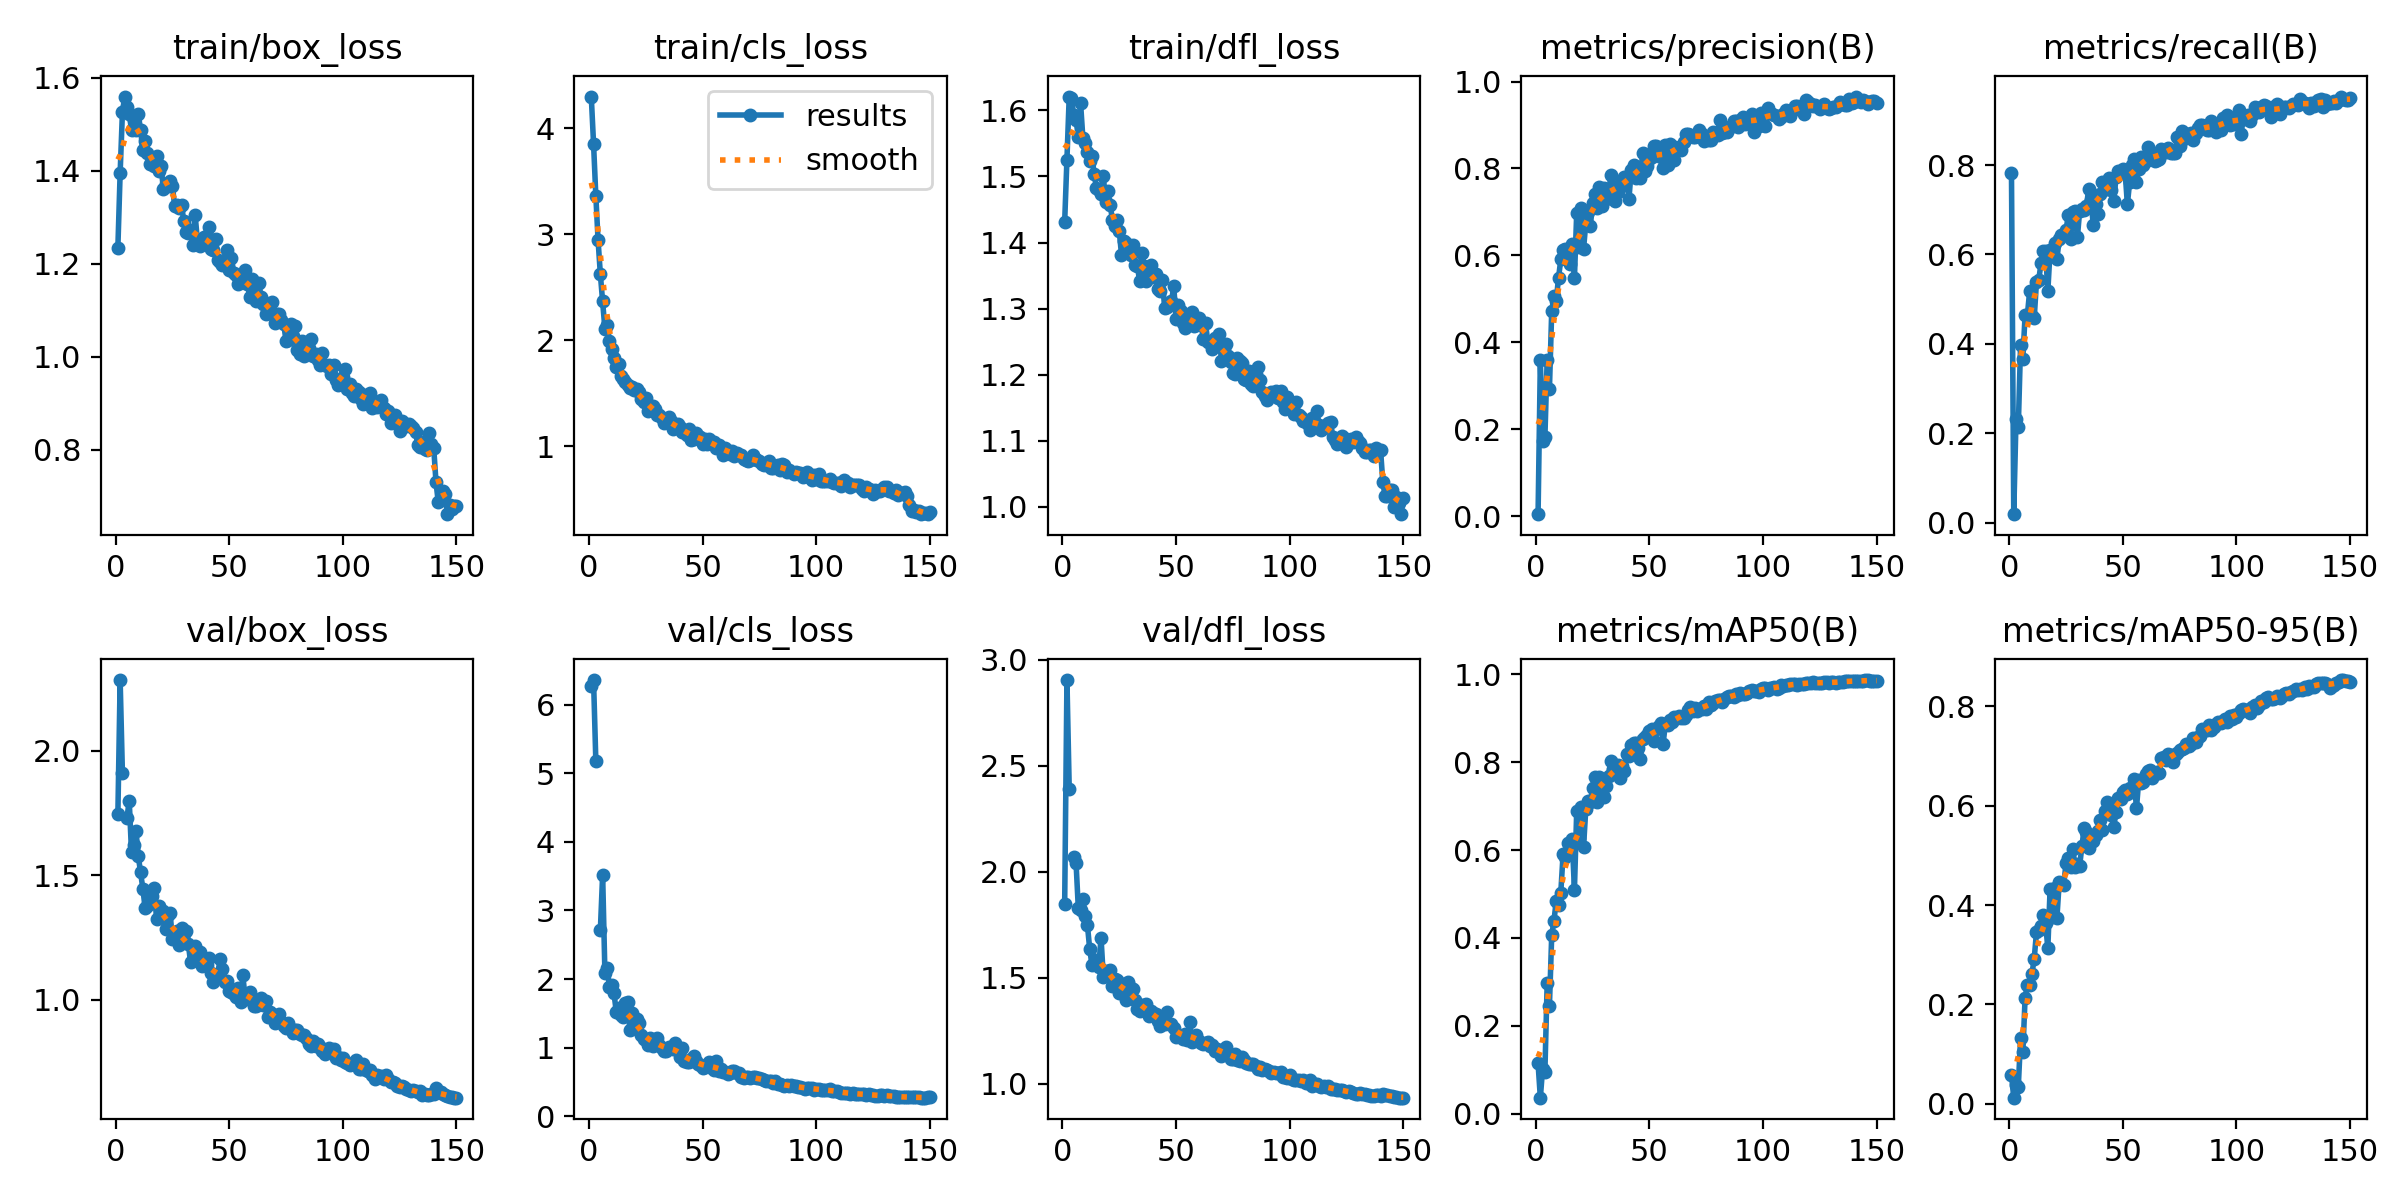

Source data for this figure (header and first rows):
epoch, time, train/box_loss, train/cls_loss, train/dfl_loss, metrics/precision(B), metrics/recall(B), metrics/mAP50(B), metrics/mAP50-95(B), val/box_loss, val/cls_loss, val/dfl_loss, lr/pg0, lr/pg1, lr/pg2
1, 43.25, 1.235, 4.3, 1.431, 0.00484, 0.7815, 0.1142, 0.05834, 1.744, 6.277, 1.848, 0.0006512, 0.0006512, 0.0006512
2, 55.88, 1.396, 3.857, 1.525, 0.3588, 0.01958, 0.03632, 0.01199, 2.284, 6.358, 2.905, 0.001309, 0.001309, 0.001309
3, 68.23, 1.526, 3.364, 1.621, 0.1733, 0.2318, 0.1024, 0.03765, 1.909, 5.184, 2.392, 0.001958, 0.001958, 0.001958
4, 80.48, 1.56, 2.942, 1.618, 0.1815, 0.2146, 0.09502, 0.03364, nan, nan, nan, 0.00196, 0.00196, 0.00196
5, 92.74, 1.537, 2.621, 1.593, 0.3594, 0.397, 0.2962, 0.1315, 1.731, 2.714, 2.068, 0.001947, 0.001947, 0.001947
6, 105, 1.522, 2.367, 1.585, 0.2925, 0.3665, 0.2452, 0.1032, 1.799, 3.521, 2.044, 0.001934, 0.001934, 0.001934
7, 117.2, 1.488, 2.106, 1.56, 0.4719, 0.4652, 0.4058, 0.2133, 1.591, 2.089, 1.829, 0.001921, 0.001921, 0.001921
8, 129.6, 1.512, 2.148, 1.611, 0.5059, 0.4652, 0.4392, 0.2397, 1.622, 2.157, 1.82, 0.001908, 0.001908, 0.001908
9, 141.7, 1.488, 1.989, 1.559, 0.4962, 0.5176, 0.4848, 0.2387, 1.675, 1.884, 1.87, 0.001894, 0.001894, 0.001894
10, 154, 1.522, 1.918, 1.551, 0.5486, 0.4636, 0.4741, 0.2612, 1.575, 1.907, 1.791, 0.001881, 0.001881, 0.001881
11, 166.2, 1.487, 1.831, 1.538, 0.5907, 0.4573, 0.5031, 0.2917, 1.511, 1.791, 1.75, 0.001868, 0.001868, 0.001868
12, 178.5, 1.445, 1.747, 1.524, 0.6114, 0.5384, 0.5901, 0.3448, 1.445, 1.525, 1.638, 0.001855, 0.001855, 0.001855
13, 190.8, 1.464, 1.774, 1.531, 0.6141, 0.5433, 0.5835, 0.3503, 1.366, 1.582, 1.561, 0.001842, 0.001842, 0.001842
14, 203, 1.439, 1.658, 1.503, 0.6151, 0.5803, 0.6162, 0.3571, 1.377, 1.482, 1.563, 0.001828, 0.001828, 0.001828
15, 215.3, 1.415, 1.635, 1.482, 0.5806, 0.6069, 0.6158, 0.3797, 1.414, 1.451, 1.587, 0.001815, 0.001815, 0.001815
16, 227.5, 1.417, 1.609, 1.48, 0.6266, 0.607, 0.6256, 0.3631, 1.416, 1.651, 1.553, 0.001802, 0.001802, 0.001802
17, 239.7, 1.411, 1.578, 1.474, 0.5476, 0.5176, 0.5096, 0.313, 1.45, 1.67, 1.689, 0.001789, 0.001789, 0.001789
18, 252.1, 1.432, 1.553, 1.501, 0.6973, 0.6108, 0.6885, 0.4325, 1.325, 1.252, 1.506, 0.001776, 0.001776, 0.001776
19, 264.4, 1.399, 1.56, 1.462, 0.619, 0.6082, 0.6269, 0.3769, 1.378, 1.509, 1.533, 0.001762, 0.001762, 0.001762
20, 276.6, 1.411, 1.526, 1.477, 0.71, 0.625, 0.6974, 0.4349, 1.338, 1.299, 1.52, 0.001749, 0.001749, 0.001749
21, 288.8, 1.362, 1.538, 1.457, 0.6142, 0.5896, 0.6061, 0.3742, 1.358, 1.417, 1.539, 0.001736, 0.001736, 0.001736
22, 301, 1.371, 1.508, 1.435, 0.6738, 0.6341, 0.6933, 0.446, 1.285, 1.356, 1.461, 0.001723, 0.001723, 0.001723
23, 313.3, 1.368, 1.44, 1.426, 0.6996, 0.6429, 0.7118, 0.4429, 1.339, 1.188, 1.496, 0.00171, 0.00171, 0.00171
24, 325.5, 1.378, 1.418, 1.433, 0.6674, 0.6445, 0.709, 0.4409, 1.346, 1.133, 1.491, 0.001696, 0.001696, 0.001696
25, 337.7, 1.368, 1.453, 1.418, 0.7205, 0.6542, 0.7415, 0.4844, 1.241, 1.114, 1.428, 0.001683, 0.001683, 0.001683
26, 350, 1.324, 1.33, 1.382, 0.7422, 0.6876, 0.7667, 0.4955, 1.261, 1.045, 1.441, 0.00167, 0.00167, 0.00167
27, 362.2, 1.326, 1.363, 1.402, 0.7096, 0.6351, 0.7103, 0.4768, 1.273, 1.139, 1.47, 0.001657, 0.001657, 0.001657
28, 374.5, 1.319, 1.38, 1.4, 0.7572, 0.6946, 0.7672, 0.5136, 1.22, 1.027, 1.397, 0.001644, 0.001644, 0.001644
29, 386.8, 1.327, 1.35, 1.386, 0.7147, 0.6962, 0.7565, 0.477, 1.286, 1.113, 1.479, 0.00163, 0.00163, 0.00163
30, 398.8, 1.292, 1.297, 1.381, 0.7547, 0.6382, 0.7209, 0.4836, 1.265, 1.138, 1.451, 0.001617, 0.001617, 0.001617
31, 411.1, 1.269, 1.295, 1.396, 0.7307, 0.697, 0.7448, 0.4787, 1.276, 1.043, 1.447, 0.001604, 0.001604, 0.001604
32, 423.3, 1.267, 1.269, 1.365, 0.7334, 0.7016, 0.7681, 0.5188, 1.223, 0.9909, 1.396, 0.001591, 0.001591, 0.001591
33, 435.6, 1.273, 1.22, 1.364, 0.7858, 0.6993, 0.8028, 0.5547, 1.149, 0.9481, 1.353, 0.001578, 0.001578, 0.001578
34, 447.7, 1.241, 1.238, 1.341, 0.7573, 0.7079, 0.7852, 0.5471, 1.158, 0.9462, 1.345, 0.001564, 0.001564, 0.001564
35, 459.8, 1.305, 1.27, 1.384, 0.7252, 0.7471, 0.7879, 0.5145, 1.217, 1.014, 1.372, 0.001551, 0.001551, 0.001551
36, 472, 1.25, 1.233, 1.364, 0.7458, 0.722, 0.7933, 0.5404, 1.176, 1.001, 1.362, 0.001538, 0.001538, 0.001538
37, 484.2, 1.238, 1.166, 1.342, 0.7583, 0.6656, 0.7637, 0.5299, 1.191, 0.9753, 1.378, 0.001525, 0.001525, 0.001525
38, 496.4, 1.254, 1.197, 1.354, 0.7718, 0.7124, 0.7912, 0.541, 1.135, 1.062, 1.319, 0.001512, 0.001512, 0.001512
39, 509.1, 1.258, 1.211, 1.366, 0.7814, 0.6914, 0.7807, 0.5484, 1.154, 0.9641, 1.343, 0.001498, 0.001498, 0.001498
40, 522.6, 1.26, 1.179, 1.349, 0.78, 0.7361, 0.8184, 0.5714, 1.14, 0.8599, 1.336, 0.001485, 0.001485, 0.001485
41, 535.9, 1.279, 1.137, 1.352, 0.7305, 0.762, 0.8134, 0.5512, 1.168, 0.9979, 1.329, 0.001472, 0.001472, 0.001472
42, 549.5, 1.233, 1.145, 1.33, 0.7966, 0.7596, 0.8382, 0.5889, 1.107, 0.81, 1.295, 0.001459, 0.001459, 0.001459
43, 563.1, 1.229, 1.108, 1.326, 0.8074, 0.7455, 0.8431, 0.607, 1.069, 0.7974, 1.272, 0.001446, 0.001446, 0.001446
44, 576.6, 1.255, 1.158, 1.344, 0.779, 0.7706, 0.8438, 0.5976, 1.085, 0.7869, 1.283, 0.001432, 0.001432, 0.001432
45, 589.7, 1.209, 1.053, 1.3, 0.7976, 0.7436, 0.8327, 0.5821, 1.098, 0.8322, 1.281, 0.001419, 0.001419, 0.001419
46, 602.9, 1.204, 1.067, 1.303, 0.7779, 0.7197, 0.8068, 0.5565, 1.162, 0.8735, 1.34, 0.001406, 0.001406, 0.001406
47, 615.9, 1.198, 1.122, 1.305, 0.8348, 0.7721, 0.8529, 0.5883, 1.123, 0.8017, 1.282, 0.001393, 0.001393, 0.001393
48, 629, 1.202, 1.097, 1.311, 0.7938, 0.7866, 0.8575, 0.6156, 1.07, 0.7592, 1.28, 0.00138, 0.00138, 0.00138
49, 642.1, 1.231, 1.086, 1.334, 0.805, 0.7854, 0.8625, 0.6143, 1.073, 0.7426, 1.262, 0.001366, 0.001366, 0.001366
50, 655.2, 1.187, 1.02, 1.284, 0.8213, 0.7915, 0.8714, 0.6266, 1.034, 0.7012, 1.221, 0.001353, 0.001353, 0.001353
51, 668.2, 1.212, 1.071, 1.305, 0.8263, 0.7862, 0.8751, 0.6319, 1.032, 0.7127, 1.23, 0.00134, 0.00134, 0.00134
52, 681.3, 1.181, 1.021, 1.296, 0.8517, 0.7118, 0.8491, 0.6241, 1.022, 0.7538, 1.222, 0.001327, 0.001327, 0.001327
53, 694.4, 1.177, 1.067, 1.278, 0.852, 0.7622, 0.8759, 0.6365, 1.012, 0.7896, 1.213, 0.001314, 0.001314, 0.001314
54, 707.5, 1.158, 1.04, 1.27, 0.8339, 0.8011, 0.8827, 0.6281, 1.045, 0.6984, 1.236, 0.0013, 0.0013, 0.0013
55, 720.6, 1.168, 1.035, 1.287, 0.8253, 0.8139, 0.8896, 0.6537, 0.9915, 0.6715, 1.206, 0.001287, 0.001287, 0.001287
56, 733.8, 1.162, 0.9782, 1.287, 0.801, 0.7627, 0.8403, 0.5946, 1.097, 0.8117, 1.29, 0.001274, 0.001274, 0.001274
57, 747, 1.186, 1.007, 1.295, 0.8538, 0.7909, 0.887, 0.6512, 1.004, 0.6657, 1.199, 0.001261, 0.001261, 0.001261
58, 760.2, 1.158, 0.9819, 1.274, 0.8087, 0.8176, 0.8853, 0.6461, 1.008, 0.6915, 1.205, 0.001248, 0.001248, 0.001248
59, 773.2, 1.129, 0.9186, 1.275, 0.8569, 0.7995, 0.896, 0.6474, 1.029, 0.6513, 1.233, 0.001234, 0.001234, 0.001234
60, 786.2, 1.167, 0.9863, 1.286, 0.8522, 0.8079, 0.8924, 0.6633, 0.9937, 0.6521, 1.203, 0.001221, 0.001221, 0.001221
... 90 more rows
